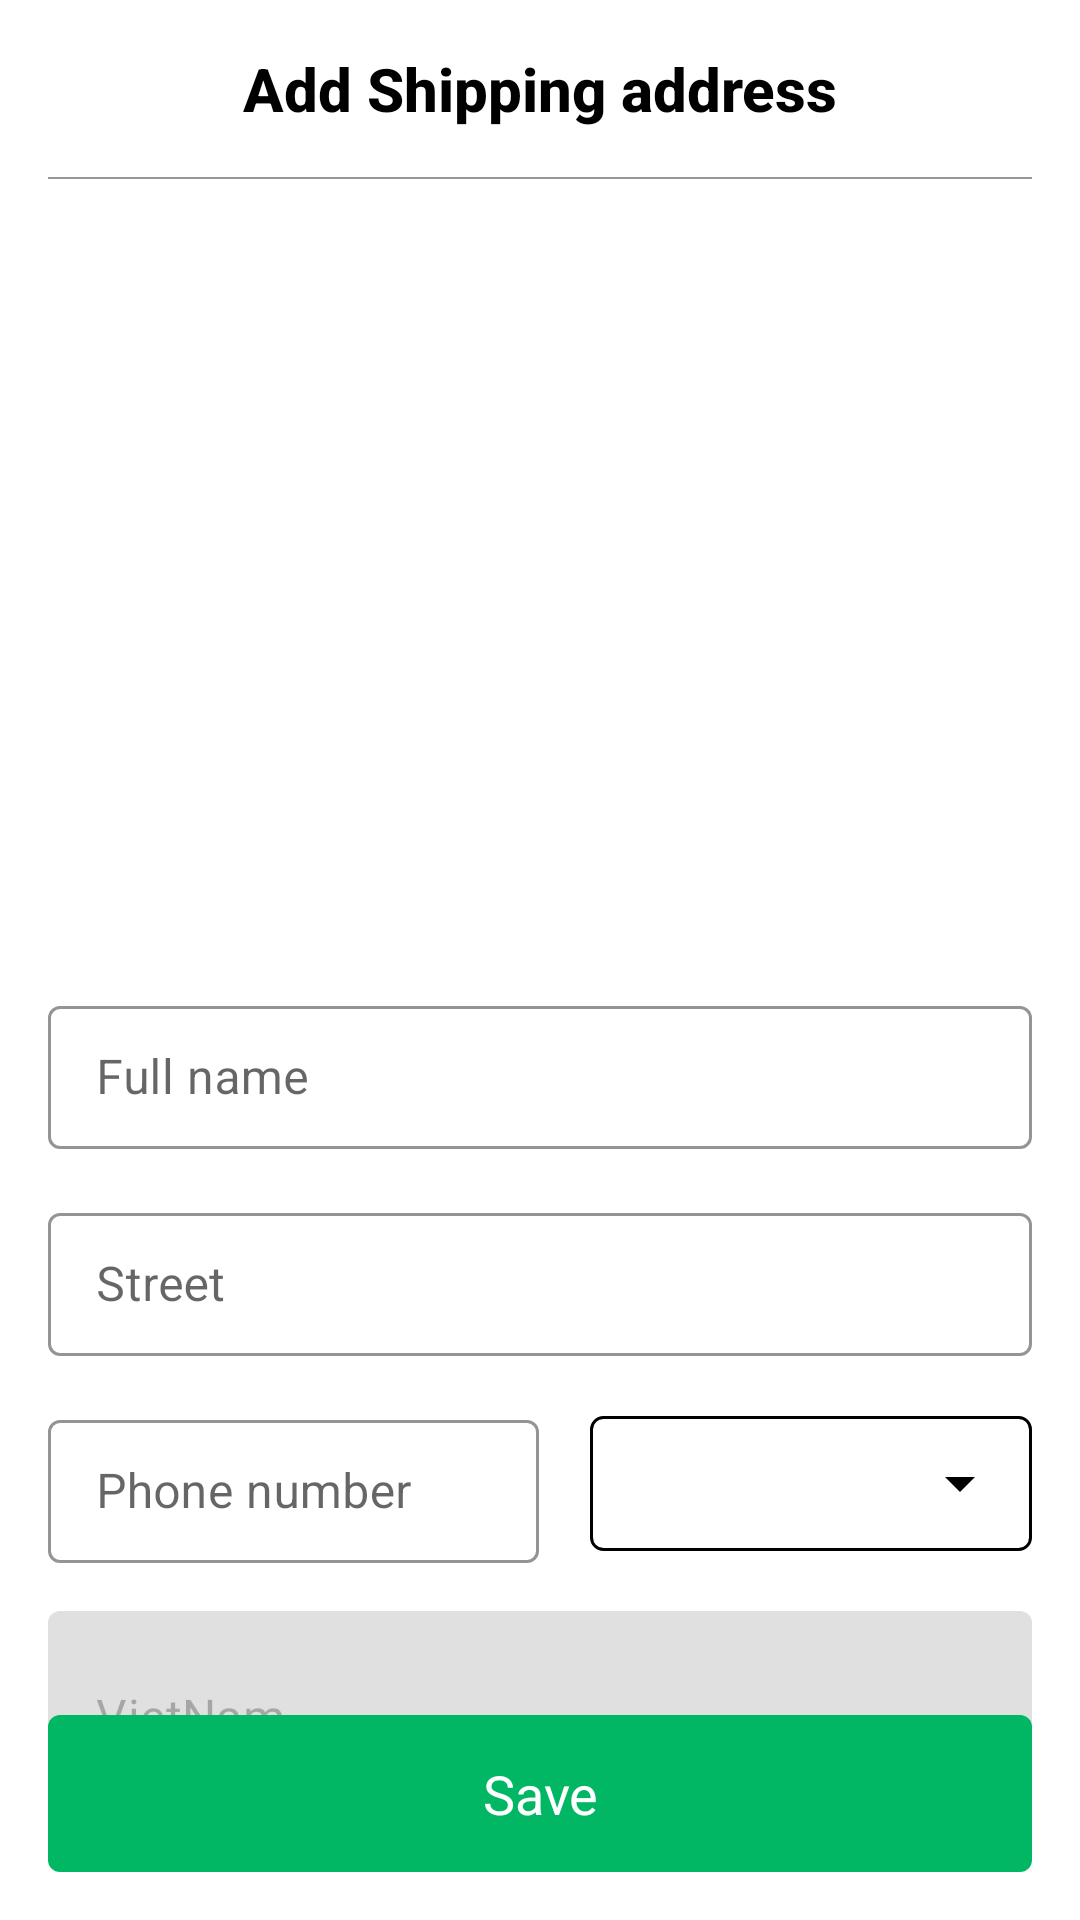

Write the Android layout XML for this screen, with the resource values it uses.
<!-- AndroidManifest.xml: application theme Theme.EcommerceApp -->
<!-- res/layout/fragment_add_shipping_address.xml -->
<?xml version="1.0" encoding="utf-8"?>
<androidx.constraintlayout.widget.ConstraintLayout xmlns:android="http://schemas.android.com/apk/res/android"
    xmlns:app="http://schemas.android.com/apk/res-auto"
    xmlns:tools="http://schemas.android.com/tools"
    android:id="@+id/constraintLayout2"
    android:layout_width="match_parent"
    android:layout_height="match_parent">

    <ImageView
        android:id="@+id/backBtn"
        android:layout_width="@dimen/_24dp"
        android:layout_height="@dimen/_24dp"
        android:layout_marginStart="@dimen/_16dp"
        android:layout_marginTop="@dimen/_16dp"
        android:src="@drawable/ic_back"
        app:layout_constraintStart_toStartOf="parent"
        app:layout_constraintTop_toTopOf="parent" />

    <TextView
        android:id="@+id/toolbar_title"
        android:layout_width="wrap_content"
        android:layout_height="wrap_content"
        android:layout_gravity="center"
        android:layout_marginTop="@dimen/_16dp"
        android:fontFamily="sans-serif-medium"
        android:text="@string/add_shipping_address"
        android:textColor="@color/black"
        android:textSize="@dimen/_20sp"
        android:textStyle="bold"
        app:layout_constraintEnd_toEndOf="parent"
        app:layout_constraintStart_toStartOf="parent"
        app:layout_constraintTop_toTopOf="parent" />

    <View
        android:id="@+id/view1"
        android:layout_width="0dp"
        android:layout_height="0.5dp"
        android:layout_marginStart="@dimen/_16dp"
        android:layout_marginTop="@dimen/_16dp"
        android:layout_marginEnd="@dimen/_16dp"
        android:background="@color/grey97"
        app:layout_constraintEnd_toEndOf="parent"
        app:layout_constraintStart_toStartOf="parent"
        app:layout_constraintTop_toBottomOf="@id/toolbar_title" />

    <ImageView
        android:id="@+id/imageView"
        android:layout_width="300dp"
        android:layout_height="250dp"
        android:layout_marginTop="@dimen/_24dp"
        android:src="@drawable/deliver"
        app:layout_constraintEnd_toEndOf="parent"
        app:layout_constraintStart_toStartOf="parent"
        app:layout_constraintTop_toBottomOf="@id/backBtn" />


    <com.google.android.material.textfield.TextInputLayout
        android:id="@+id/nameTextField"
        style="@style/LoginTextInputLayoutStyle"
        android:layout_width="0dp"
        android:layout_height="wrap_content"
        android:layout_marginStart="@dimen/_16dp"
        android:layout_marginTop="@dimen/_16dp"
        android:layout_marginEnd="@dimen/_16dp"
        android:hint="Full name"
        app:endIconMode="clear_text"
        app:layout_constraintEnd_toEndOf="parent"
        app:layout_constraintStart_toStartOf="parent"
        app:layout_constraintTop_toBottomOf="@id/imageView">

        <com.google.android.material.textfield.TextInputEditText
            android:id="@+id/nameEdittext"
            android:layout_width="match_parent"
            android:layout_height="wrap_content"
            android:maxLines="1" />

    </com.google.android.material.textfield.TextInputLayout>

    <com.google.android.material.textfield.TextInputLayout
        android:id="@+id/streetTextField"
        style="@style/LoginTextInputLayoutStyle"
        android:layout_width="0dp"
        android:layout_height="wrap_content"
        android:layout_marginStart="@dimen/_16dp"
        android:layout_marginTop="@dimen/_16dp"
        android:layout_marginEnd="@dimen/_16dp"
        android:hint="Street"
        app:endIconMode="clear_text"
        app:layout_constraintEnd_toEndOf="parent"
        app:layout_constraintStart_toStartOf="parent"
        app:layout_constraintTop_toBottomOf="@id/nameTextField">

        <com.google.android.material.textfield.TextInputEditText
            android:id="@+id/streetEdittext"
            android:layout_width="match_parent"
            android:layout_height="wrap_content"
            android:inputType="textPersonName"
            android:maxLines="1" />

    </com.google.android.material.textfield.TextInputLayout>

    <com.google.android.material.textfield.TextInputLayout
        android:id="@+id/cityTextField"
        style="@style/LoginTextInputLayoutStyle"
        android:layout_width="0dp"
        android:layout_height="wrap_content"
        android:layout_marginStart="@dimen/_16dp"
        android:layout_marginTop="@dimen/_16dp"
        android:hint="Phone number"
        app:layout_constraintEnd_toStartOf="@id/view10"
        app:layout_constraintStart_toStartOf="parent"
        app:layout_constraintTop_toBottomOf="@id/streetTextField">

        <com.google.android.material.textfield.TextInputEditText
            android:id="@+id/cityEdittext"
            android:layout_width="match_parent"
            android:layout_height="wrap_content"
            android:inputType="phone"
            android:maxLines="1" />

    </com.google.android.material.textfield.TextInputLayout>

    <View
        android:id="@+id/view10"
        android:layout_width="1dp"
        android:layout_height="1dp"
        app:layout_constraintEnd_toEndOf="parent"
        app:layout_constraintStart_toStartOf="parent"
        app:layout_constraintTop_toTopOf="@id/cityTextField" />

    <LinearLayout
        android:id="@+id/linearLayout"
        android:layout_width="0dp"
        android:layout_height="0dp"
        android:layout_centerInParent="true"
        android:layout_marginStart="@dimen/_16dp"
        android:layout_marginTop="@dimen/_4dp"
        android:layout_marginEnd="@dimen/_16dp"
        android:layout_marginBottom="@dimen/_4dp"
        android:background="@drawable/border"
        app:layout_constraintBottom_toBottomOf="@+id/cityTextField"
        app:layout_constraintEnd_toEndOf="parent"
        app:layout_constraintStart_toEndOf="@id/view10"
        app:layout_constraintTop_toTopOf="@+id/cityTextField">

        <Spinner
            android:id="@+id/spinnerCity"
            android:layout_width="match_parent"
            android:layout_height="match_parent"
            android:backgroundTint="@color/black"
            android:overlapAnchor="false"
            android:spinnerMode="dropdown" />

    </LinearLayout>


    <com.google.android.material.textfield.TextInputLayout
        android:id="@+id/countryTextField"
        android:layout_width="match_parent"
        android:layout_height="wrap_content"
        android:layout_marginStart="@dimen/_16dp"
        android:layout_marginTop="@dimen/_16dp"
        android:layout_marginEnd="@dimen/_16dp"
        app:layout_constraintEnd_toEndOf="parent"
        app:layout_constraintStart_toStartOf="parent"
        app:layout_constraintTop_toBottomOf="@id/cityTextField">

        <com.google.android.material.textfield.TextInputEditText
            android:id="@+id/countryPasswordEdittext"
            android:layout_width="match_parent"
            android:layout_height="wrap_content"
            android:enabled="false"
            android:maxLines="1"
            android:text="VietNam"
            app:endIconDrawable="@drawable/ic_baseline_arrow_drop_down_24" />

    </com.google.android.material.textfield.TextInputLayout>

    <TextView
        android:id="@+id/signUpButton"
        android:layout_width="0dp"
        android:layout_height="wrap_content"
        android:layout_marginStart="@dimen/_16dp"
        android:layout_marginTop="@dimen/_16dp"
        android:layout_marginEnd="@dimen/_16dp"
        android:layout_marginBottom="@dimen/_16dp"
        android:background="@drawable/bg_login_btn"
        android:padding="@dimen/_14dp"
        android:text="@string/save"
        android:textAlignment="center"
        android:textColor="@color/white"
        android:textSize="@dimen/_18sp"
        app:errorEnabled="true"
        app:layout_constraintBottom_toBottomOf="parent"
        app:layout_constraintEnd_toEndOf="parent"
        app:layout_constraintStart_toStartOf="parent" />


</androidx.constraintlayout.widget.ConstraintLayout>
<!-- resources referenced by this layout -->
<resources>
  <color name="black">#FF000000</color>
  <color name="grey97">#979797</color>
  <color name="white">#FFFFFFFF</color>
  <dimen name="_14dp">14dp</dimen>
  <dimen name="_16dp">16dp</dimen>
  <dimen name="_18sp">18sp</dimen>
  <dimen name="_20sp">20sp</dimen>
  <dimen name="_24dp">24dp</dimen>
  <dimen name="_4dp">4dp</dimen>
  <!-- drawable bg_login_btn (drawable) -->
  <?xml version="1.0" encoding="utf-8"?>
  <shape xmlns:android="http://schemas.android.com/apk/res/android">
      <corners android:radius="@dimen/_4dp" />
      <solid android:color="@color/light_black" />
  </shape>
  <!-- drawable border (drawable) -->
  <shape xmlns:android="http://schemas.android.com/apk/res/android">
      <solid android:color="#80ffffff" />
      <stroke
          android:width="1dp"
          android:color="@color/black" />
      <corners android:radius="4dp" />
  </shape>
  <!-- drawable ic_baseline_arrow_drop_down_24 (drawable) -->
  <vector android:alpha="0.9" android:height="24dp" android:tint="#111111"
      android:viewportHeight="24" android:viewportWidth="24"
      android:width="24dp" xmlns:android="http://schemas.android.com/apk/res/android">
      <path android:fillColor="@android:color/white" android:pathData="M7,10l5,5 5,-5z"/>
  </vector>
  <string name="add_shipping_address">Add Shipping address</string>
  <string name="save">Save</string>
  <style name="LoginTextInputLayoutStyle" parent="Widget.MaterialComponents.TextInputLayout.OutlinedBox.Dense">
          <item name="boxStrokeColor">@color/light_black</item>
          <item name="android:textCursorDrawable">@color/black</item>
      </style>
  <style name="Theme.EcommerceApp" parent="Theme.MaterialComponents.DayNight.NoActionBar">
          
          <item name="colorPrimary">@color/light_black</item>
          <item name="colorPrimaryVariant">@color/grey97</item>
          <item name="colorOnPrimary">@color/white</item>
          
          <item name="colorSecondary">@color/teal_200</item>
          <item name="colorSecondaryVariant">@color/teal_700</item>
          <item name="colorOnSecondary">@color/black</item>
          
          <item name="android:statusBarColor" tools:targetApi="l">?attr/colorPrimaryVariant</item>
          
      </style>
  <color name="light_black">#01b763</color>
  <color name="teal_200">#FF03DAC5</color>
  <color name="teal_700">#FF018786</color>
</resources>
